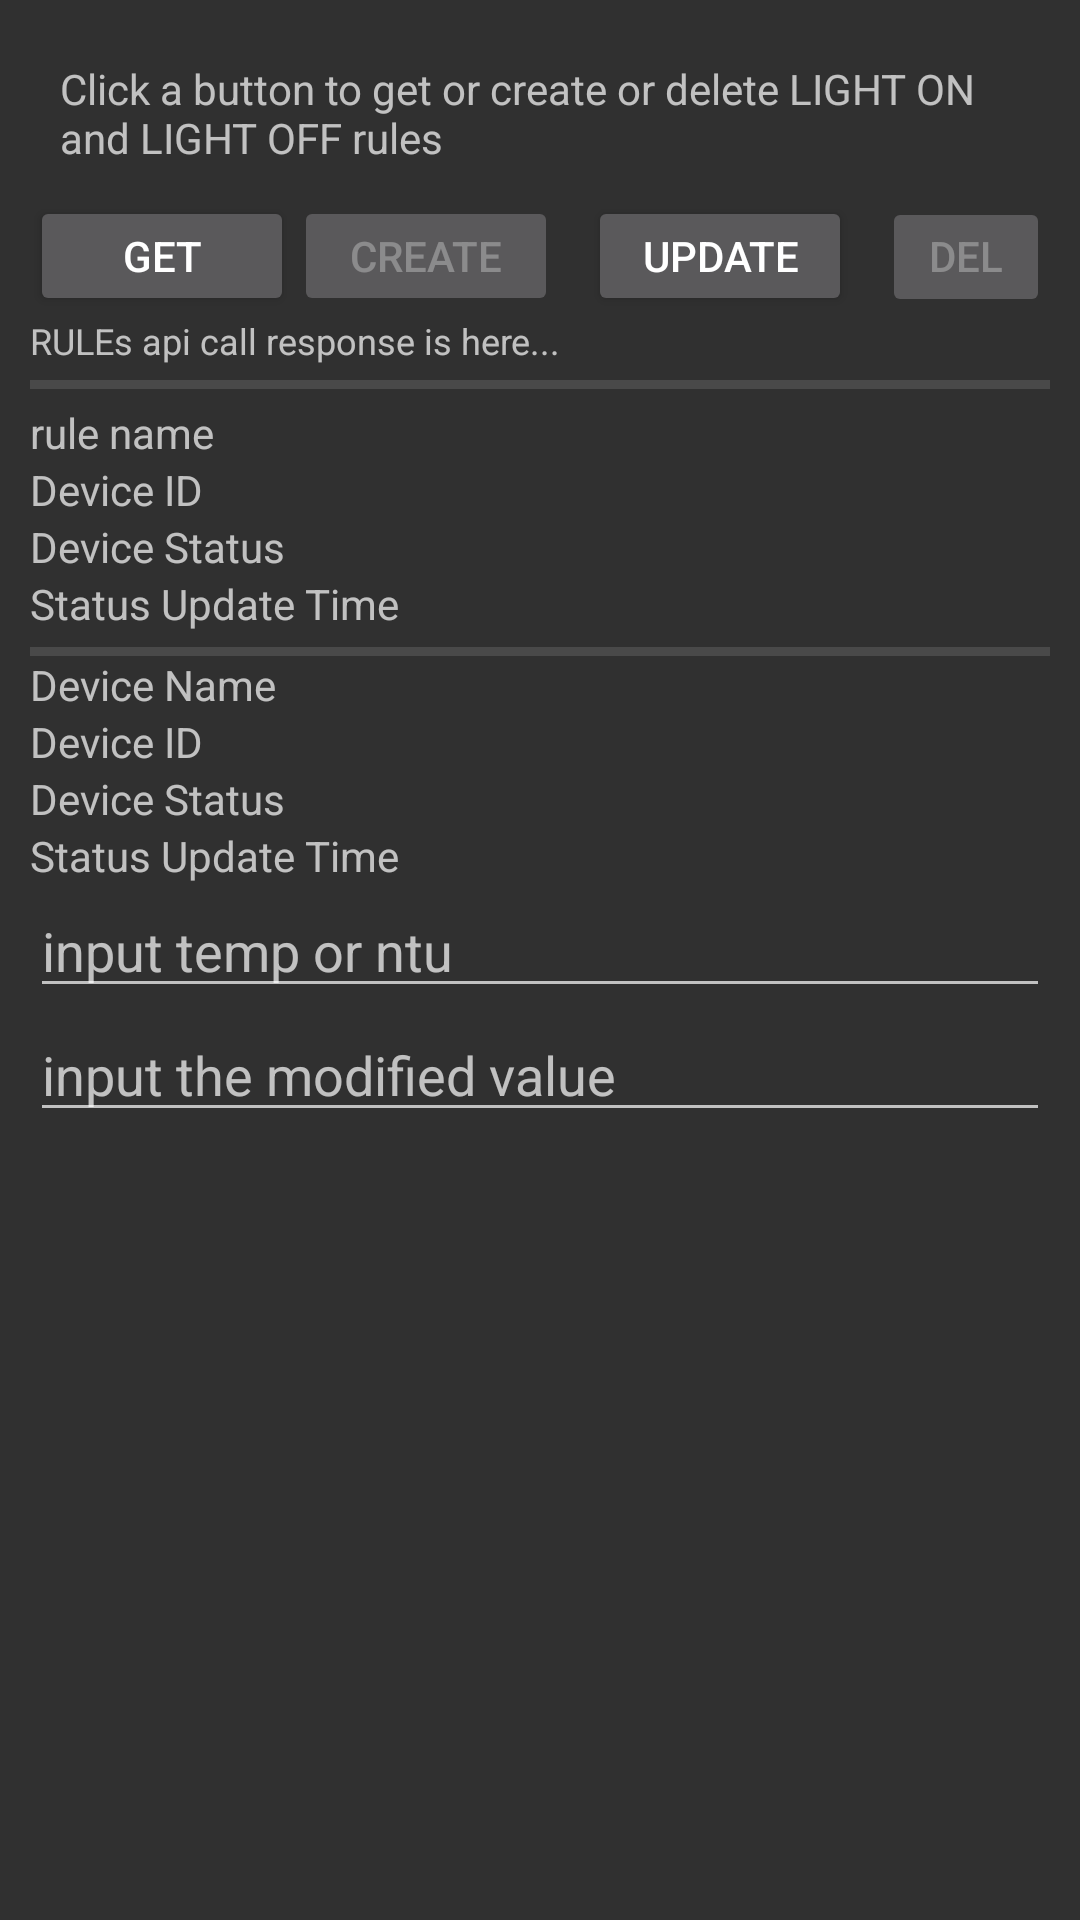

Write the Android layout XML for this screen, with the resource values it uses.
<!-- AndroidManifest.xml: activity theme Theme.AppCompat -->
<!-- res/layout/activity_rule.xml -->
<?xml version="1.0" encoding="utf-8"?>
<LinearLayout xmlns:android="http://schemas.android.com/apk/res/android"
    xmlns:app="http://schemas.android.com/apk/res-auto"
    xmlns:tools="http://schemas.android.com/tools"
    android:layout_width="match_parent"
    android:layout_height="match_parent"
    android:padding="10dp"
    android:orientation="vertical"
    tools:context=".RuleActivity">

    <TextView
        android:id="@+id/rules_region"
        android:text="@string/rules_instruction"
        android:layout_width="wrap_content"
        android:layout_height="wrap_content"
        android:padding="10dp"
        android:textSize="14sp" />
    <LinearLayout
        android:layout_width="match_parent"
        android:layout_height="40dp"
        android:orientation="horizontal"
        >

        <Button
            android:id="@+id/getRulesBtn"
            android:enabled="true"
            android:layout_width="wrap_content"
            android:layout_height="wrap_content"
            android:text="Get" />

        <Button
            android:id="@+id/createRuleBtn"
            android:enabled="false"
            android:layout_width="wrap_content"
            android:layout_height="wrap_content"
            android:text="Create" />

        <Space android:layout_width="10dp"
            android:layout_height="match_parent"/>

        <Button
            android:id="@+id/updateRuleBtn"
            android:enabled="true"
            android:layout_width= "wrap_content"
            android:layout_height="wrap_content"
            android:text="Update" />

        <Space android:layout_width="10dp"
            android:layout_height="match_parent"/>

        <Button
            android:id="@+id/deleteRuleBtn"
            android:enabled="false"
            android:layout_width= "wrap_content"
            android:layout_height="wrap_content"
            android:text="Delete" />
    </LinearLayout>

    <TextView
        android:id="@+id/rules_apicall_response"
        android:text="@string/rules_apicall_response"
        android:layout_width="wrap_content"
        android:layout_height="wrap_content"
        android:textSize="12sp" />

    <Space android:layout_width="match_parent"
        android:layout_height="5dp"/>

    <View style="@style/Divider"/>
    <Space android:layout_width="match_parent"
        android:layout_height="5dp"/>

    <TextView
        android:id="@+id/rule_name"
        android:text="rule name"
        android:layout_width="wrap_content"
        android:layout_height="wrap_content"
        android:textSize="14sp" />

    <TextView
        android:id="@+id/rule_id"
        android:text="@string/device_id"
        android:layout_width="wrap_content"
        android:layout_height="wrap_content"
        android:textSize="14sp" />


    <TextView
        android:id="@+id/rule_status"
        android:text="@string/device_status"
        android:layout_width="wrap_content"
        android:layout_height="wrap_content"
        android:textSize="14sp" />

    <TextView
        android:id="@+id/rule_rule"
        android:text="@string/status_update_time"
        android:layout_width="wrap_content"
        android:layout_height="wrap_content"
        android:textSize="14sp" />

    <Space android:layout_width="match_parent"
        android:layout_height="5dp"/>

    <View style="@style/Divider"/>

    <TextView
        android:id="@+id/rule_name2"
        android:text="@string/device_name"
        android:layout_width="wrap_content"
        android:layout_height="wrap_content"
        android:textSize="14sp" />

    <TextView
        android:id="@+id/rule_id2"
        android:text="@string/device_id"
        android:layout_width="wrap_content"
        android:layout_height="wrap_content"
        android:textSize="14sp" />

    <TextView
        android:id="@+id/rule_status2"
        android:text="@string/device_status"
        android:layout_width="wrap_content"
        android:layout_height="wrap_content"
        android:textSize="14sp" />

    <TextView
        android:id="@+id/rule_rule2"
        android:text="@string/status_update_time"
        android:layout_width="wrap_content"
        android:layout_height="wrap_content"
        android:textSize="14sp" />

    <EditText
        android:id="@+id/modRname"
        android:layout_width="match_parent"
        android:layout_height="wrap_content"
        android:ems="10"
        android:inputType="textPersonName"
        android:hint="input temp or ntu"
        />
    <EditText
        android:id="@+id/modfiedValue"
        android:layout_width="match_parent"
        android:layout_height="wrap_content"
        android:ems="10"
        android:inputType="textPersonName"
        android:hint="input the modified value"
        />


</LinearLayout>
<!-- resources referenced by this layout -->
<resources>
  <string name="device_id">Device ID</string>
  <string name="device_name">Device Name</string>
  <string name="device_status">Device Status</string>
  <string name="rules_apicall_response">RULEs api call response is here...</string>
  <string name="rules_instruction">"Click a button to get or create or delete LIGHT ON and LIGHT OFF rules"</string>
  <string name="status_update_time">Status Update Time</string>
  <style name="Divider">
          <item name="android:layout_width">match_parent</item>
          <item name="android:layout_height">3dp</item>
          <item name="android:background">?android:attr/listDivider</item>
      </style>
</resources>
